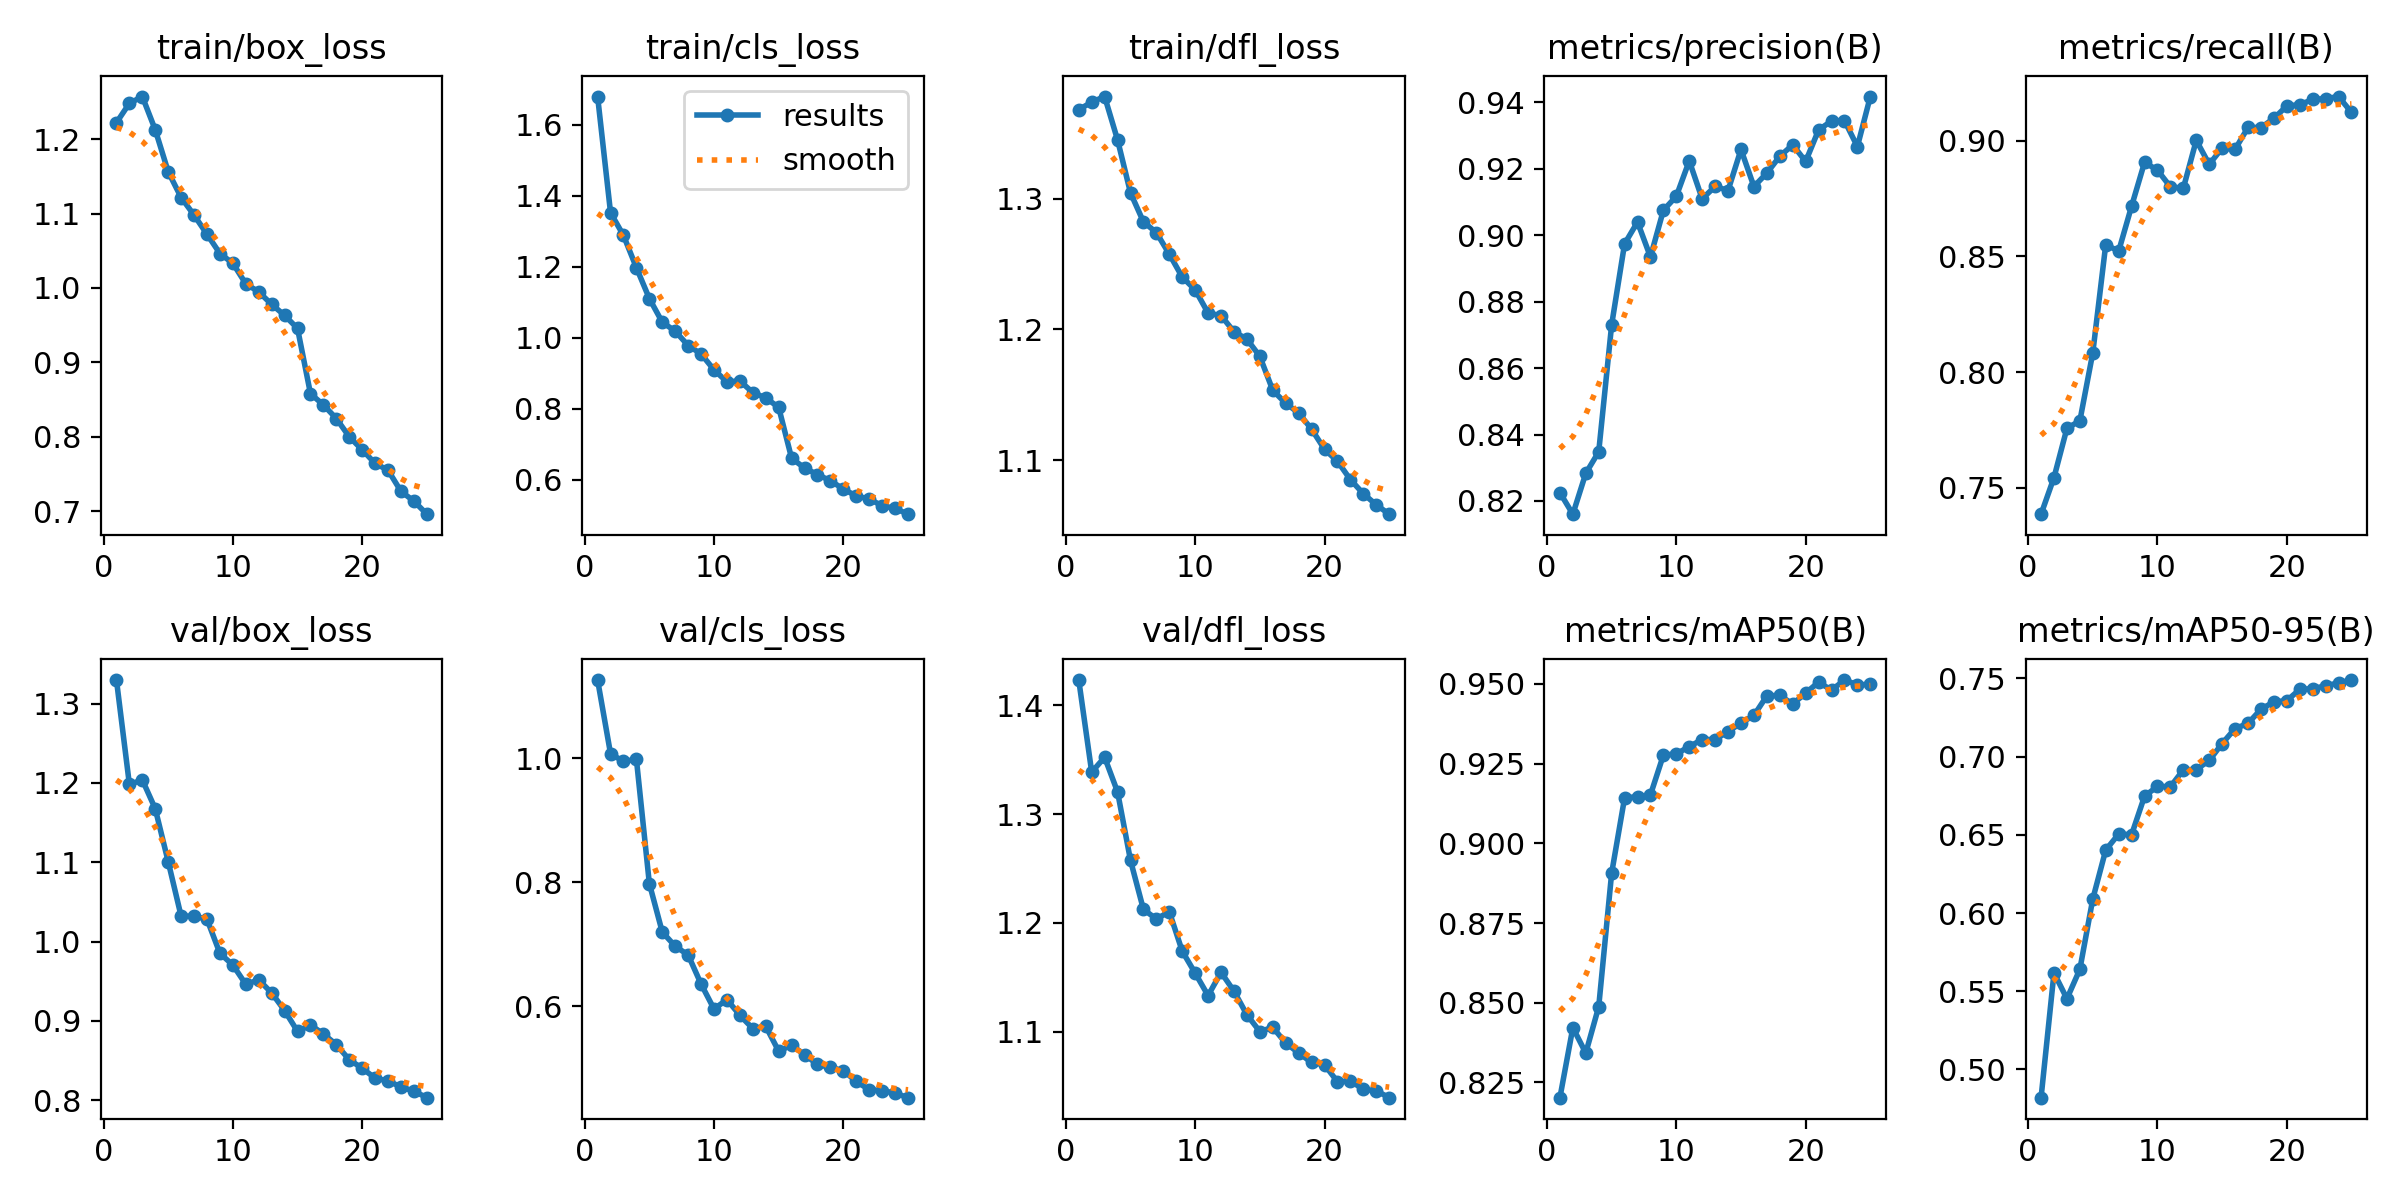

Values plotted in this chart, from the file beside it:
epoch, time, train/box_loss, train/cls_loss, train/dfl_loss, metrics/precision(B), metrics/recall(B), metrics/mAP50(B), metrics/mAP50-95(B), val/box_loss, val/cls_loss, val/dfl_loss, lr/pg0, lr/pg1, lr/pg2
1, 133.4, 1.222, 1.679, 1.368, 0.8225, 0.7385, 0.8202, 0.4819, 1.33, 1.126, 1.423, 0.0005552, 0.0005552, 0.0005552
2, 254.6, 1.248, 1.352, 1.374, 0.816, 0.7544, 0.8422, 0.5617, 1.198, 1.007, 1.339, 0.001067, 0.001067, 0.001067
3, 373.2, 1.257, 1.288, 1.378, 0.8283, 0.7757, 0.8342, 0.5452, 1.204, 0.9946, 1.352, 0.001535, 0.001535, 0.001535
4, 491.2, 1.212, 1.197, 1.345, 0.8348, 0.7789, 0.8488, 0.564, 1.167, 0.998, 1.32, 0.001469, 0.001469, 0.001469
5, 608.9, 1.156, 1.11, 1.304, 0.873, 0.8084, 0.8906, 0.609, 1.101, 0.7976, 1.257, 0.001403, 0.001403, 0.001403
6, 727, 1.122, 1.044, 1.282, 0.8974, 0.8551, 0.9142, 0.6402, 1.032, 0.7193, 1.212, 0.001337, 0.001337, 0.001337
7, 844.6, 1.098, 1.019, 1.274, 0.904, 0.8523, 0.9146, 0.6505, 1.032, 0.6965, 1.204, 0.001271, 0.001271, 0.001271
8, 961.5, 1.072, 0.9782, 1.258, 0.8935, 0.8718, 0.9152, 0.6501, 1.028, 0.6823, 1.21, 0.001205, 0.001205, 0.001205
9, 1078, 1.046, 0.9546, 1.24, 0.9075, 0.8907, 0.9277, 0.6747, 0.9851, 0.6355, 1.174, 0.001139, 0.001139, 0.001139
10, 1195, 1.033, 0.9097, 1.23, 0.9117, 0.8873, 0.9281, 0.681, 0.9704, 0.5951, 1.154, 0.001073, 0.001073, 0.001073
11, 1311, 1.006, 0.8761, 1.212, 0.9224, 0.8801, 0.9303, 0.6808, 0.9461, 0.6105, 1.133, 0.001007, 0.001007, 0.001007
12, 1428, 0.9948, 0.8785, 1.211, 0.911, 0.8795, 0.9326, 0.6915, 0.9518, 0.585, 1.154, 0.0009409, 0.0009409, 0.0009409
13, 1545, 0.978, 0.8459, 1.198, 0.9147, 0.9002, 0.9325, 0.6917, 0.9353, 0.5636, 1.137, 0.0008748, 0.0008748, 0.0008748
14, 1664, 0.9632, 0.8308, 1.193, 0.9135, 0.8899, 0.935, 0.6975, 0.9131, 0.5673, 1.115, 0.0008088, 0.0008088, 0.0008088
15, 1780, 0.9457, 0.8042, 1.179, 0.9258, 0.8969, 0.9377, 0.7084, 0.8868, 0.5272, 1.1, 0.0007428, 0.0007428, 0.0007428
16, 1914, 0.8581, 0.6609, 1.153, 0.9147, 0.8963, 0.9401, 0.7179, 0.8949, 0.5367, 1.104, 0.0006768, 0.0006768, 0.0006768
17, 2030, 0.843, 0.6336, 1.143, 0.9187, 0.9058, 0.9463, 0.7212, 0.8835, 0.5216, 1.089, 0.0006108, 0.0006108, 0.0006108
18, 2146, 0.8247, 0.615, 1.136, 0.9238, 0.9057, 0.9464, 0.7303, 0.8701, 0.5057, 1.08, 0.0005448, 0.0005448, 0.0005448
19, 2262, 0.8002, 0.5976, 1.124, 0.9272, 0.9097, 0.9437, 0.7351, 0.851, 0.5009, 1.072, 0.0004788, 0.0004788, 0.0004788
20, 2378, 0.7827, 0.5744, 1.108, 0.9222, 0.9151, 0.9471, 0.7357, 0.8403, 0.4958, 1.069, 0.0004127, 0.0004127, 0.0004127
21, 2495, 0.7644, 0.5546, 1.099, 0.9317, 0.9156, 0.9506, 0.743, 0.8278, 0.4783, 1.054, 0.0003467, 0.0003467, 0.0003467
22, 2611, 0.7552, 0.5465, 1.085, 0.9344, 0.9179, 0.948, 0.7435, 0.8245, 0.4649, 1.055, 0.0002807, 0.0002807, 0.0002807
23, 2727, 0.7268, 0.5271, 1.074, 0.9345, 0.9183, 0.9512, 0.7453, 0.8166, 0.4636, 1.047, 0.0002147, 0.0002147, 0.0002147
24, 2843, 0.7138, 0.5199, 1.066, 0.9267, 0.9192, 0.9497, 0.7472, 0.8115, 0.4595, 1.046, 0.0001487, 0.0001487, 0.0001487
25, 2959, 0.6963, 0.5036, 1.059, 0.9418, 0.9123, 0.9498, 0.749, 0.8032, 0.4521, 1.039, 8.26832e-05, 8.26832e-05, 8.26832e-05
